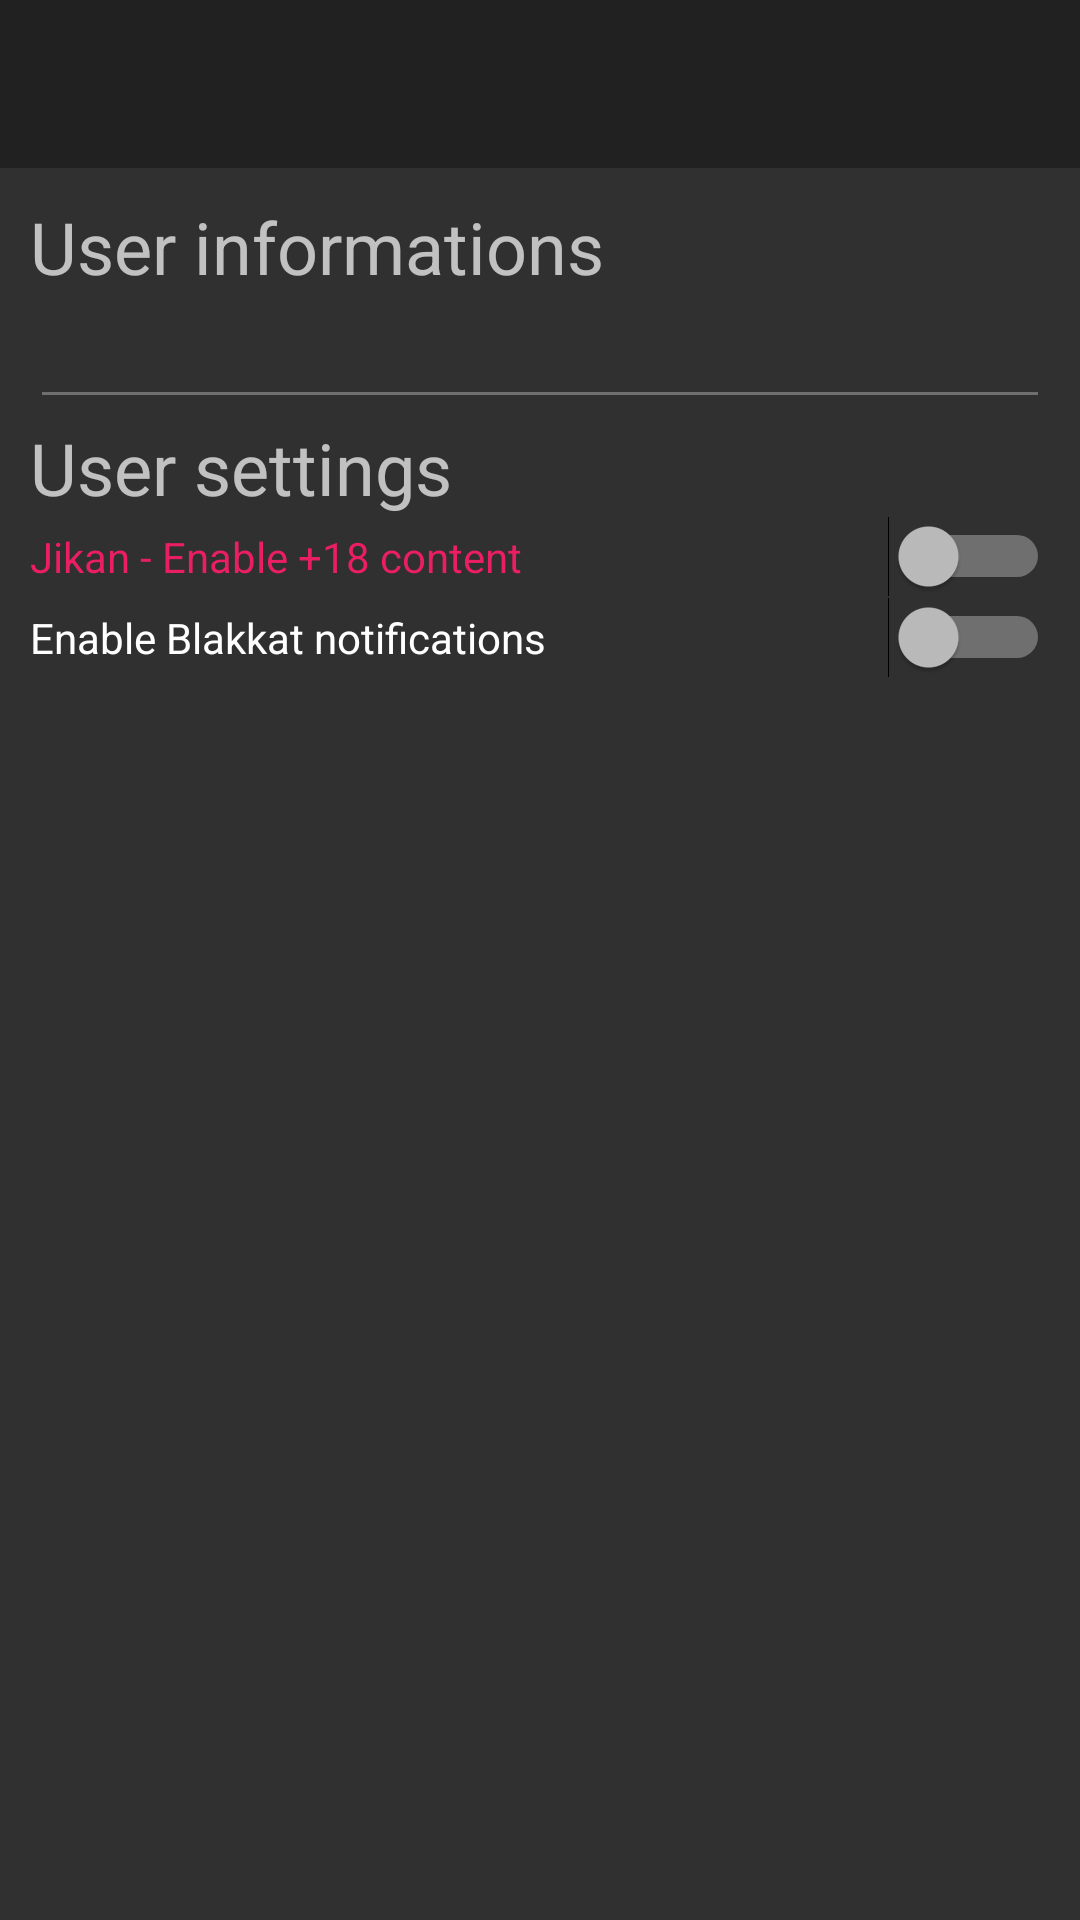

Android layout source for this screen:
<!-- AndroidManifest.xml: application theme AppTheme -->
<!-- res/layout/activity_settings.xml -->
<LinearLayout xmlns:android="http://schemas.android.com/apk/res/android"
    android:layout_width="match_parent"
    android:layout_height="match_parent"
    android:orientation="vertical">

    <com.google.android.material.appbar.AppBarLayout
        android:layout_width="match_parent"
        android:layout_height="wrap_content"
        android:theme="@style/AppTheme.AppBarOverlay">

        <androidx.appcompat.widget.Toolbar
            android:id="@+id/toolbar"
            android:layout_width="match_parent"
            android:layout_height="?attr/actionBarSize"
            android:background="?attr/colorPrimary" />

    </com.google.android.material.appbar.AppBarLayout>

    <LinearLayout
        android:layout_width="match_parent"
        android:layout_height="match_parent"
        android:layout_margin="10dp"
        android:orientation="vertical"
        android:showDividers="middle"
        android:divider="@drawable/custom_divider">

        <TextView
            android:id="@+id/settingsActivity_textView_userName"
            android:layout_width="match_parent"
            android:layout_height="wrap_content"
            android:text="@string/settingsActivity_userName"
            android:textSize="24sp" />

        <EditText
            android:id="@+id/settingsActivity_editText_userName"
            android:layout_width="match_parent"
            android:layout_height="wrap_content"
            android:ems="10"
            android:enabled="false"
            android:inputType="textPersonName" />

        <TextView
            android:id="@+id/settingsActivity_textView_userSettings"
            android:layout_width="match_parent"
            android:layout_height="wrap_content"
            android:text="@string/settingsActivity_textView_userSettings"
            android:textSize="24sp" />

        <Switch
            android:id="@+id/settingsActivity_switch_jikan"
            android:layout_width="match_parent"
            android:layout_height="wrap_content"
            android:text="@string/settings_switch_jikan"
            android:textColor="#E91E63" />

        <Switch
            android:id="@+id/settingsActivity_switch_notifications"
            android:layout_width="match_parent"
            android:layout_height="wrap_content"
            android:text="@string/notifications" />
    </LinearLayout>
</LinearLayout>
<!-- resources referenced by this layout -->
<resources>
  <string name="notifications">Enable Blakkat notifications</string>
  <string name="settingsActivity_textView_userSettings">User settings</string>
  <string name="settingsActivity_userName">User informations</string>
  <string name="settings_switch_jikan">Jikan - Enable +18 content</string>
  <style name="AppTheme.AppBarOverlay" parent="ThemeOverlay.AppCompat.Dark.ActionBar" />
  <style name="AppTheme" parent="Theme.AppCompat.NoActionBar">
  
      </style>
</resources>
